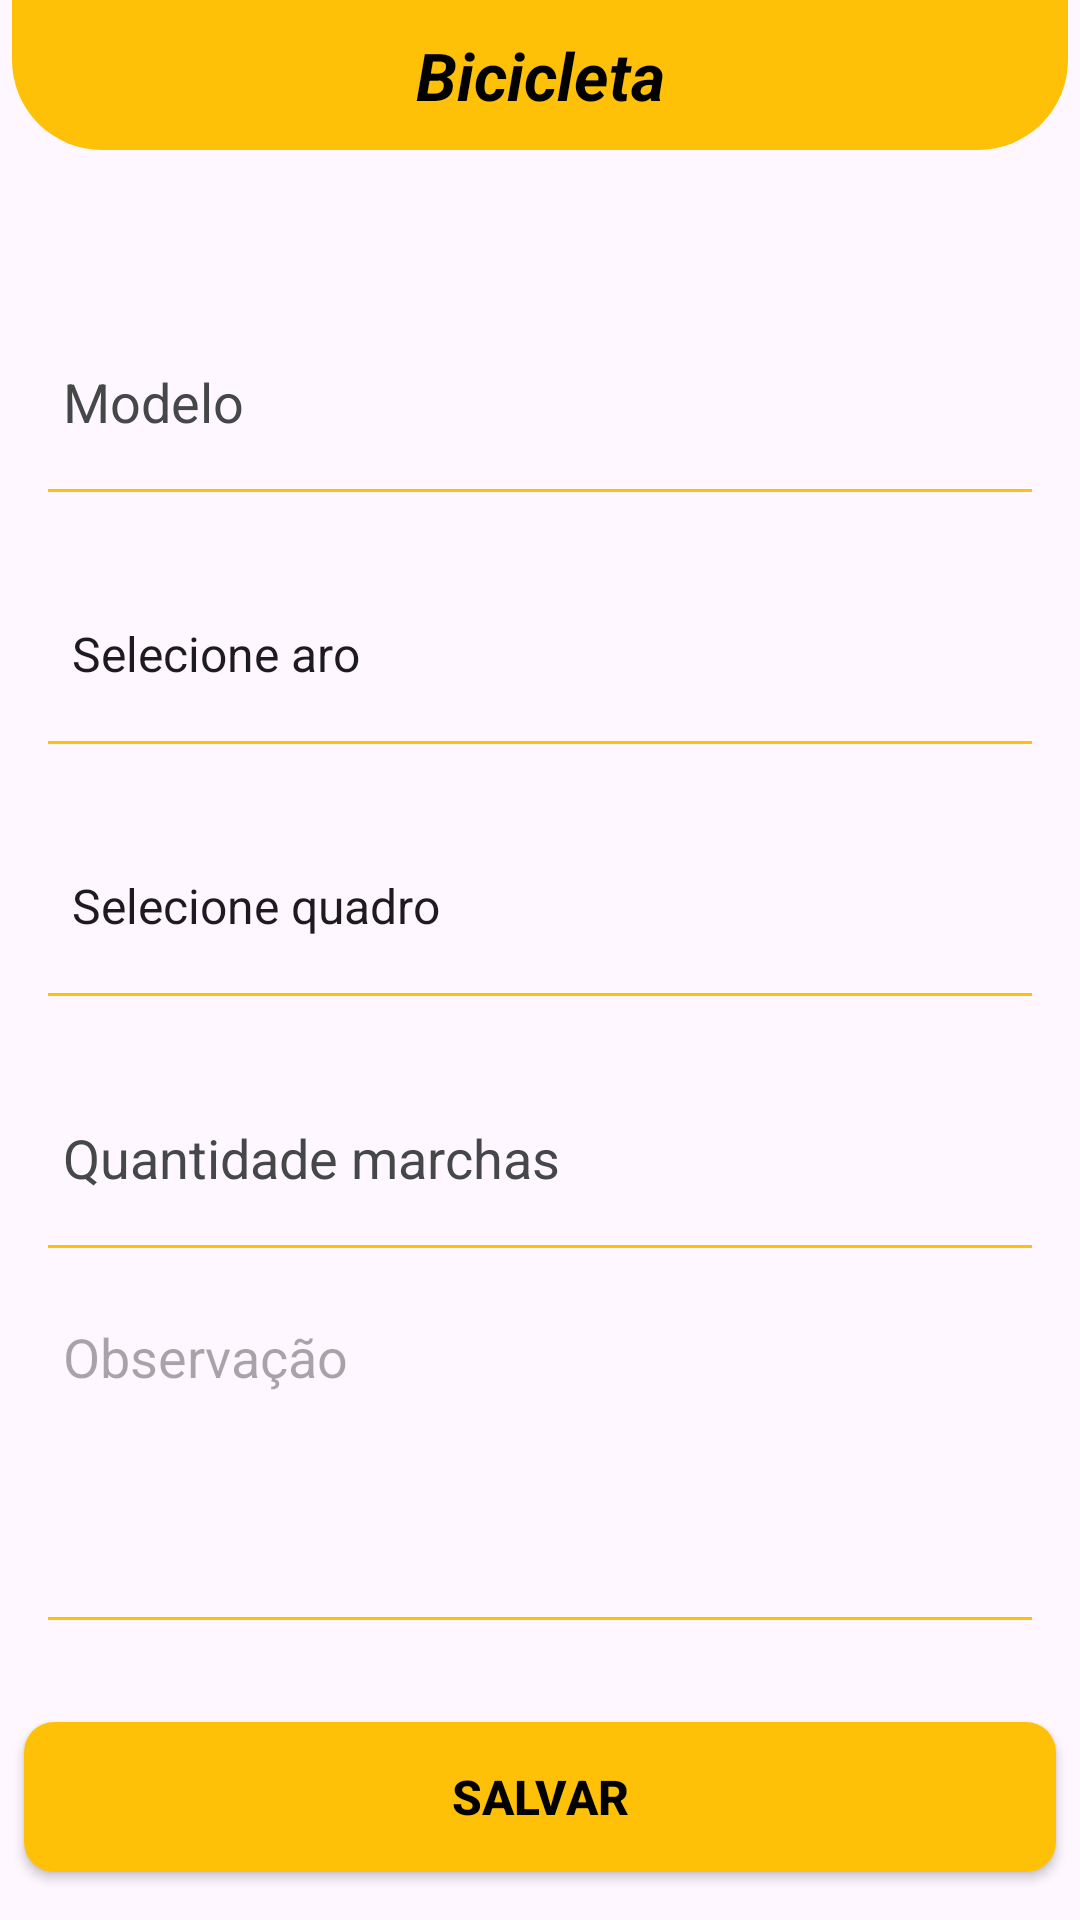

Here is an Android app screen rendered from its layout file. Give the layout XML and the strings, colors and styles it references.
<!-- AndroidManifest.xml: application theme Theme.Bicicreta -->
<!-- res/layout/activity_cadastro_bicicleta.xml -->
<?xml version="1.0" encoding="utf-8"?>
<androidx.constraintlayout.widget.ConstraintLayout xmlns:android="http://schemas.android.com/apk/res/android"
    xmlns:app="http://schemas.android.com/apk/res-auto"
    xmlns:tools="http://schemas.android.com/tools"
    android:layout_width="match_parent"
    android:layout_height="match_parent"
    android:layout_gravity="center"
    android:fitsSystemWindows="true"
    tools:context=".app.activity.CadastroBicicletaActivity">
    <LinearLayout
        android:id="@+id/linearLayout"
        android:layout_width="0dp"
        android:layout_height="50dp"
        android:layout_marginStart="4dp"
        android:layout_marginEnd="4dp"
        android:layout_marginBottom="10dp"
        android:background="@drawable/background_dados_user"
        android:orientation="vertical"
        app:layout_constraintEnd_toEndOf="parent"
        app:layout_constraintStart_toStartOf="parent"
        app:layout_constraintTop_toTopOf="parent">

        <androidx.constraintlayout.widget.ConstraintLayout
            android:layout_width="match_parent"
            android:layout_height="match_parent">

            <TextView
                android:id="@+id/textView7"
                android:layout_width="wrap_content"
                android:layout_height="wrap_content"
                android:layout_gravity="center"
                android:text="Bicicleta"
                android:textColor="@color/black"
                android:textSize="22sp"
                android:textStyle="bold|italic"
                app:layout_constraintBottom_toBottomOf="parent"
                app:layout_constraintEnd_toEndOf="parent"
                app:layout_constraintHorizontal_bias="0.5"
                app:layout_constraintStart_toStartOf="parent"
                app:layout_constraintTop_toTopOf="parent"
                app:layout_constraintVertical_bias="0.5" />

        </androidx.constraintlayout.widget.ConstraintLayout>

    </LinearLayout>

    <ScrollView
        android:id="@+id/scrollView2"
        android:layout_marginTop="10dp"
        android:layout_width="0dp"
        android:layout_height="0dp"
        app:layout_constraintBottom_toTopOf="@+id/buttonAdicionarViagem"
        app:layout_constraintEnd_toEndOf="parent"
        app:layout_constraintStart_toStartOf="parent"
        app:layout_constraintTop_toBottomOf="@+id/linearLayout">

        <androidx.constraintlayout.widget.ConstraintLayout
            android:layout_width="match_parent"
            android:layout_height="match_parent">

            <EditText
                android:id="@+id/modeloTextView"
                android:layout_width="0dp"
                android:layout_height="60dp"
                android:layout_marginStart="16dp"
                android:layout_marginTop="44dp"
                android:layout_marginEnd="16dp"
                android:background="@drawable/edittext_background"
                android:ems="10"
                android:hint="Modelo"
                android:inputType="textPersonName"
                android:paddingStart="5dp"
                android:textColor="@color/white"
                android:textColorHint="@color/material_dynamic_neutral30"
                app:layout_constraintEnd_toEndOf="parent"
                app:layout_constraintHorizontal_bias="0.0"
                app:layout_constraintStart_toStartOf="parent"
                app:layout_constraintTop_toTopOf="parent" />

            <Spinner
                android:id="@+id/aroSpinner"
                android:layout_width="0dp"
                android:layout_height="60dp"
                android:layout_marginTop="24dp"
                android:background="@drawable/edittext_background"
                android:entries="@array/aro_spinner"
                app:layout_constraintEnd_toEndOf="@+id/modeloTextView"
                app:layout_constraintHorizontal_bias="1.0"
                app:layout_constraintStart_toStartOf="@+id/modeloTextView"
                app:layout_constraintTop_toBottomOf="@+id/modeloTextView" />

            <Spinner
                android:id="@+id/quadroSpinner"
                android:layout_width="0dp"
                android:layout_height="60dp"
                android:layout_marginTop="24dp"
                android:background="@drawable/edittext_background"
                android:entries="@array/tamanho_quadro_spinner"
                app:layout_constraintEnd_toEndOf="@+id/aroSpinner"
                app:layout_constraintHorizontal_bias="0.0"
                app:layout_constraintStart_toStartOf="@+id/aroSpinner"
                app:layout_constraintTop_toBottomOf="@+id/aroSpinner" />

            <EditText
                android:id="@+id/quantidadeMarchasTextView"
                android:layout_width="0dp"
                android:layout_height="60dp"
                android:layout_marginTop="24dp"
                android:background="@drawable/edittext_background"
                android:ems="10"
                android:hint="Quantidade marchas"
                android:inputType="number"
                android:paddingStart="5dp"
                android:textColor="@color/white"
                android:textColorHint="@color/material_dynamic_neutral30"
                app:layout_constraintBottom_toTopOf="@+id/editTextObservacaoBicicleta"
                app:layout_constraintEnd_toEndOf="@+id/quadroSpinner"
                app:layout_constraintHorizontal_bias="0.0"
                app:layout_constraintStart_toStartOf="@+id/quadroSpinner"
                app:layout_constraintTop_toBottomOf="@+id/quadroSpinner" />

            <EditText
                android:id="@+id/editTextObservacaoBicicleta"
                android:layout_width="0dp"
                android:layout_height="100dp"
                android:layout_marginTop="24dp"
                android:background="@drawable/edittext_background"
                android:ems="10"
                android:gravity="start|top"
                android:hint="Observação"
                android:inputType="textMultiLine"
                android:paddingStart="5dp"
                android:layout_marginBottom="20dp"
                app:layout_constraintBottom_toBottomOf="parent"
                app:layout_constraintEnd_toEndOf="@+id/quantidadeMarchasTextView"
                app:layout_constraintHorizontal_bias="0.481"
                app:layout_constraintStart_toStartOf="@+id/quantidadeMarchasTextView"
                app:layout_constraintTop_toBottomOf="@+id/quantidadeMarchasTextView" />

        </androidx.constraintlayout.widget.ConstraintLayout>
    </ScrollView>

    <androidx.appcompat.widget.AppCompatButton
        android:id="@+id/buttonAdicionarViagem"
        android:layout_width="0dp"
        android:layout_height="50dp"
        android:layout_marginStart="8dp"
        android:layout_marginEnd="8dp"
        android:layout_marginBottom="16dp"
        android:background="@drawable/yellow_bg"
        android:text="SALVAR"
        android:textAlignment="center"
        android:textColor="@color/black"
        android:textSize="16sp"
        android:textStyle="bold"
        app:layout_constraintBottom_toBottomOf="parent"
        app:layout_constraintEnd_toEndOf="parent"
        app:layout_constraintHorizontal_bias="0.0"
        app:layout_constraintStart_toStartOf="parent" />

</androidx.constraintlayout.widget.ConstraintLayout>
<!-- resources referenced by this layout -->
<resources>
  <string-array name="aro_spinner">
          <item>Selecione aro</item>
          <item>20</item>
          <item>24</item>
          <item>26</item>
          <item>29</item>
      </string-array>
  <string-array name="tamanho_quadro_spinner">
          <item>Selecione quadro</item>
          <item>15</item>
          <item>17</item>
          <item>19</item>
          <item>21</item>
      </string-array>
  <color name="black">#FF000000</color>
  <color name="white">#FFFFFFFF</color>
  <!-- drawable background_dados_user (drawable) -->
  <?xml version="1.0" encoding="utf-8"?>
  <selector xmlns:android="http://schemas.android.com/apk/res/android">
      <item>
          <shape android:shape="rectangle">
              <solid android:color="@color/yellow" />
              <corners android:bottomLeftRadius="30dp" android:bottomRightRadius="30dp" />
          </shape>
      </item>
  </selector>
  <!-- drawable edittext_background (drawable) -->
  <?xml version="1.0" encoding="utf-8"?>
  <layer-list xmlns:android="http://schemas.android.com/apk/res/android">
      <item android:left="-3dp" android:right="-3dp" android:bottom="-1dp" android:top="-3dp">
          <shape android:shape="rectangle">
              <stroke android:width="2dp" android:color="@color/yellow"></stroke>
          </shape>
      </item>
  </layer-list>
  <!-- drawable yellow_bg (drawable) -->
  <?xml version="1.0" encoding="utf-8"?>
  <selector xmlns:android="http://schemas.android.com/apk/res/android">
  <item>
      <shape android:shape="rectangle">
          <solid android:color="@color/yellow"/>
          <corners android:radius="10dp" />
      </shape>
  </item>
  </selector>
  <style name="Theme.Bicicreta" parent="Base.Theme.Bicicreta" />
  <color name="yellow">#FFC107</color>
  <style name="Base.Theme.Bicicreta" parent="Theme.Material3.DayNight.NoActionBar">
          
          
      </style>
</resources>
